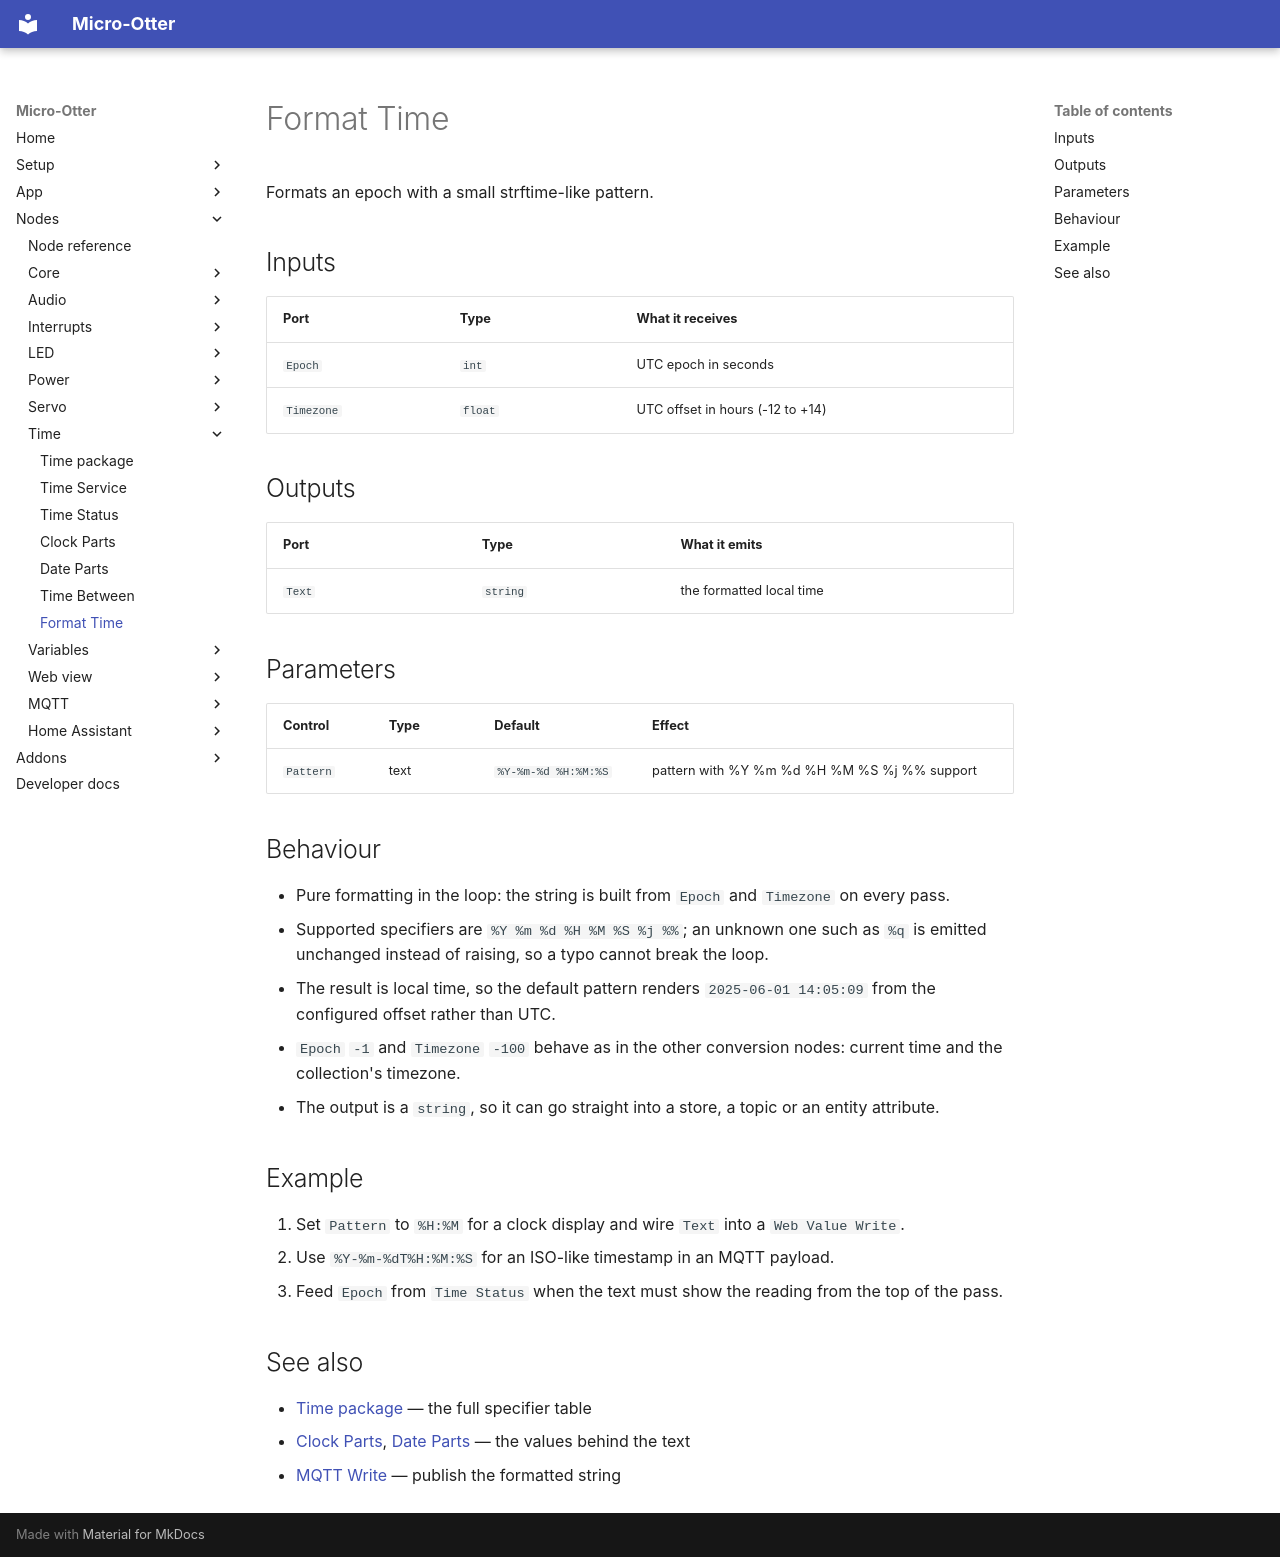

repository: dodeka12/micro-otter · page: nodes/time/time-format/index.html · generator: mkdocs

# Format Time

Formats an epoch with a small strftime-like pattern.

## Inputs

| Port | Type | What it receives |
|---|---|---|
| `Epoch` | `int` | UTC epoch in seconds |
| `Timezone` | `float` | UTC offset in hours (-12 to +14) |

## Outputs

| Port | Type | What it emits |
|---|---|---|
| `Text` | `string` | the formatted local time |

## Parameters

| Control | Type | Default | Effect |
|---|---|---|---|
| `Pattern` | text | `%Y-%m-%d %H:%M:%S` | pattern with %Y %m %d %H %M %S %j %% support |

## Behaviour

- Pure formatting in the loop: the string is built from `Epoch` and `Timezone` on every pass.
- Supported specifiers are `%Y %m %d %H %M %S %j %%`; an unknown one such as `%q` is emitted
  unchanged instead of raising, so a typo cannot break the loop.
- The result is local time, so the default pattern renders `2025-06-01 14:05:09` from the configured
  offset rather than UTC.
- `Epoch` `-1` and `Timezone` `-100` behave as in the other conversion nodes: current time and the
  collection's timezone.
- The output is a `string`, so it can go straight into a store, a topic or an entity attribute.

## Example

1. Set `Pattern` to `%H:%M` for a clock display and wire `Text` into a `Web Value Write`.
2. Use `%Y-%m-%dT%H:%M:%S` for an ISO-like timestamp in an MQTT payload.
3. Feed `Epoch` from `Time Status` when the text must show the reading from the top of the pass.

## See also

- [Time package](index.md) — the full specifier table
- [Clock Parts](time-clock-parts.md), [Date Parts](time-date-parts.md) — the values behind the text
- [MQTT Write](../mqtt/mqtt-write.md) — publish the formatted string
